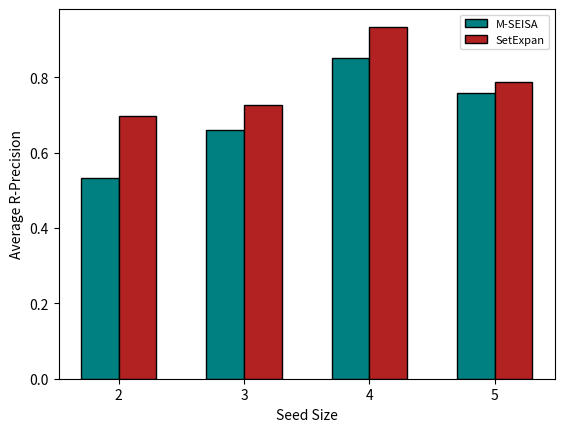

Recreate this plot in Python.
import numpy as np
import matplotlib.pyplot as plt


def plot_group_bar():
    # seisa = [0.5461, 0.4447, 0.6039, 0.7459, 0.6547, 0.5770, 0.8505, 0.7591]
    # setexpan = [0.6131, 0.6009, 0.8818, 0.7445, 0.7975, 0.6387, 0.9343, 0.7883]
    # query = [1, 2, 3, 4, 5, 6, 7, 8]
    # algorithms = ['M-SEISA', 'SetExpan']
    # pos = np.arange(len(query))
    # bar_width = 0.3
    #
    # plt.bar(pos, seisa, bar_width, color='teal', edgecolor='black')
    # plt.bar(pos + bar_width, setexpan, bar_width, color='firebrick', edgecolor='black')
    # plt.xticks(pos + bar_width / 2, query)
    # plt.xlabel('Query No.', fontsize=10)
    # plt.ylabel('Average R-Precision', fontsize=10)
    # # plt.title('Average R-Precision of queries over concept classes', fontsize=12)
    # plt.legend(algorithms, loc="best", fontsize=8)
    # plt.show()

    # seisa = [0.9075, 0.9424, 0.8734, 0.8712, 0.8912, 0.9897, 0.9498, 0.9061]
    # setexpan = [0.9664, 0.9549, 0.9493, 0.9203, 0.9138, 0.9509, 0.9915, 0.9170]
    # query = [1, 2, 3, 4, 5, 6, 7, 8]
    # algorithms = ['M-SEISA', 'SetExpan']
    # pos = np.arange(len(query))
    # bar_width = 0.3
    #
    # plt.bar(pos, seisa, bar_width, color='teal', edgecolor='black')
    # plt.bar(pos + bar_width, setexpan, bar_width, color='firebrick', edgecolor='black')
    # plt.xticks(pos + bar_width / 2, query)
    # plt.xlabel('Query No.', fontsize=10)
    # plt.ylabel('Mean Average Precision', fontsize=10)
    # plt.legend(algorithms, loc="best", fontsize=8)
    # plt.show()

    # seisa = [1.0, 0.3553, 0.8860, 0.7138, 0.5455]
    # setexpan = [0.9642, 0.5438, 0.8903, 0.8551, 0.6818]
    # classes = ["States of India", "Cities of Alberta", "Public Universities in Ontario", "Prime Ministers of Canada", "Countries of North America"]
    # algorithms = ['M-SEISA', 'SetExpan']
    # pos = np.arange(len(classes))
    # bar_width = 0.3
    #
    # plt.bar(pos, seisa, bar_width, color='teal', edgecolor='black')
    # plt.bar(pos + bar_width, setexpan, bar_width, color='firebrick', edgecolor='black')
    # plt.xticks(pos + bar_width / 2, classes, rotation=10, fontsize=8)
    # plt.xlabel('Concept Class', fontsize=10)
    # plt.ylabel('Average R-Precision', fontsize=10)
    # plt.legend(algorithms, loc="best", fontsize=8)
    # plt.show()

    # seisa = [1.0, 0.7590, 0.9941, 0.9889, 0.8596]
    # setexpan = [0.9989, 0.9142, 0.9592, 0.9434, 0.9264]
    # classes = ["States of India", "Cities of Alberta", "Public Universities in Ontario", "Prime Ministers of Canada",
    #            "Countries of North America"]
    # algorithms = ['M-SEISA', 'SetExpan']
    # pos = np.arange(len(classes))
    # bar_width = 0.3
    #
    # plt.bar(pos, seisa, bar_width, color='teal', edgecolor='black')
    # plt.bar(pos + bar_width, setexpan, bar_width, color='firebrick', edgecolor='black')
    # plt.xticks(pos + bar_width / 2, classes, rotation=10, fontsize=8)
    # plt.xlabel('Concept Class', fontsize=10)
    # plt.ylabel('Mean Average Precision', fontsize=10)
    # plt.legend(algorithms, loc="best", fontsize=8)
    # plt.show()

    seisa = [0.5316, 0.6592, 0.8505, 0.7591]
    setexpan = [0.6986, 0.7269, 0.9343, 0.7883]
    sizes = [2, 3, 4, 5]
    algorithms = ['M-SEISA', 'SetExpan']
    pos = np.arange(len(sizes))
    bar_width = 0.3

    plt.bar(pos, seisa, bar_width, color='teal', edgecolor='black')
    plt.bar(pos + bar_width, setexpan, bar_width, color='firebrick', edgecolor='black')
    plt.xticks(pos + bar_width / 2, sizes)
    plt.xlabel('Seed Size', fontsize=10)
    plt.ylabel('Average R-Precision', fontsize=10)
    plt.legend(algorithms, loc="best", fontsize=8)
    plt.show()


    # seisa = [0.9078, 0.9174, 0.9498, 0.9061]
    # setexpan = [0.9569, 0.9283, 0.9915, 0.9170]
    # sizes = [2, 3, 4, 5]
    # algorithms = ['M-SEISA', 'SetExpan']
    # pos = np.arange(len(sizes))
    # bar_width = 0.3
    #
    # plt.bar(pos, seisa, bar_width, color='teal', edgecolor='black')
    # plt.bar(pos + bar_width, setexpan, bar_width, color='firebrick', edgecolor='black')
    # plt.xticks(pos + bar_width / 2, sizes)
    # plt.xlabel('Seed Size', fontsize=10)
    # plt.ylabel('Mean Average Precision', fontsize=10)
    # plt.legend(algorithms, loc="best", fontsize=8)
    # plt.show()


def main():
    plot_group_bar()
    # plot_multi_line()


if __name__ == "__main__":
    main()
